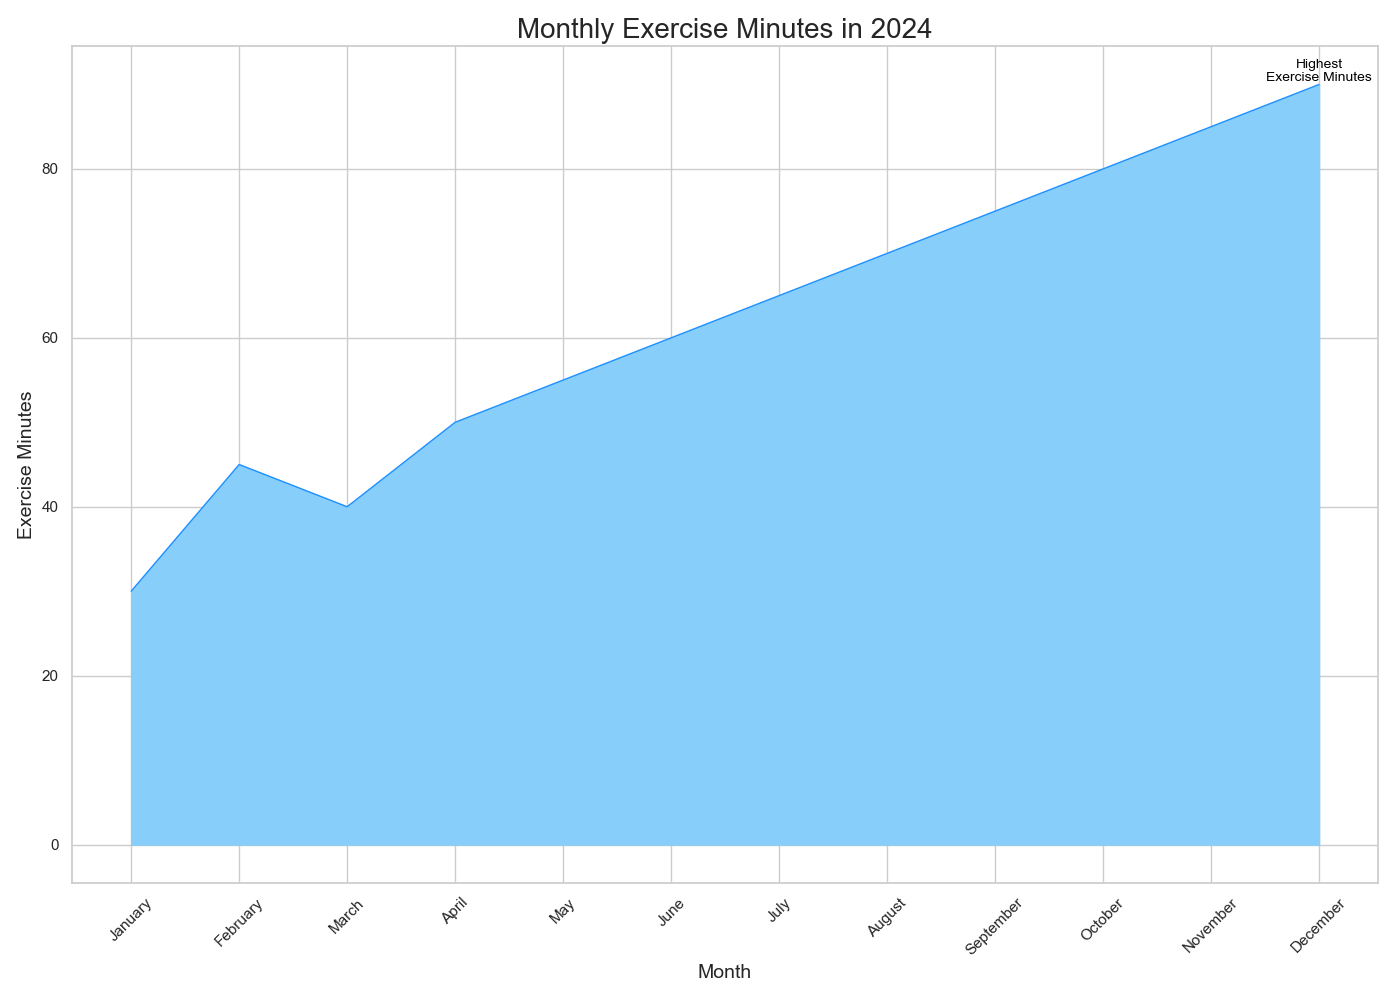

Values plotted in this chart, from the file beside it:
Month, ExerciseMinutes
January, 30
February, 45
March, 40
April, 50
May, 55
June, 60
July, 65
August, 70
September, 75
October, 80
November, 85
December, 90
